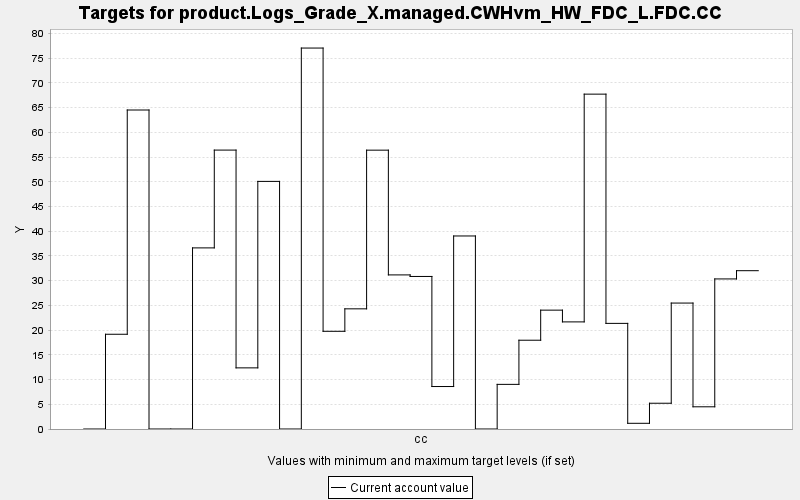

The table this chart was drawn from, first rows:
TARGET, PERIOD, YEAR, PERIODWIDTH, MINIMUM, MAXIMUM, MINWEIGHT, MAXWEIGHT, CURRENT, SUMMARY
product.Logs_Grade_X.managed.CWHvm_HW_FD…, 0, 0, 10.0, 0.0, 10000, 1.0, 1.0, 0.0, 0.0
product.Logs_Grade_X.managed.CWHvm_HW_FD…, 1, 10, 10.0, 0.0, 10000, 1.0, 1.0, 19.17, 0.0
product.Logs_Grade_X.managed.CWHvm_HW_FD…, 2, 20, 10.0, 0.0, 10000, 1.0, 1.0, 64.53, 0.0
product.Logs_Grade_X.managed.CWHvm_HW_FD…, 3, 30, 10.0, 0.0, 10000, 1.0, 1.0, 0.0, 0.0
product.Logs_Grade_X.managed.CWHvm_HW_FD…, 4, 40, 10.0, 0.0, 10000, 1.0, 1.0, 0.0, 0.0
product.Logs_Grade_X.managed.CWHvm_HW_FD…, 5, 50, 10.0, 0.0, 10000, 1.0, 1.0, 36.64, 0.0
product.Logs_Grade_X.managed.CWHvm_HW_FD…, 6, 60, 10.0, 0.0, 10000, 1.0, 1.0, 56.42, 0.0
product.Logs_Grade_X.managed.CWHvm_HW_FD…, 7, 70, 10.0, 0.0, 10000, 1.0, 1.0, 12.37, 0.0
product.Logs_Grade_X.managed.CWHvm_HW_FD…, 8, 80, 10.0, 0.0, 10000, 1.0, 1.0, 50.09, 0.0
product.Logs_Grade_X.managed.CWHvm_HW_FD…, 9, 90, 10.0, 0.0, 10000, 1.0, 1.0, 0.0, 0.0
product.Logs_Grade_X.managed.CWHvm_HW_FD…, 10, 100, 10.0, 0.0, 10000, 1.0, 1.0, 77.07, 0.0
product.Logs_Grade_X.managed.CWHvm_HW_FD…, 11, 110, 10.0, 0.0, 10000, 1.0, 1.0, 19.76, 0.0
product.Logs_Grade_X.managed.CWHvm_HW_FD…, 12, 120, 10.0, 0.0, 10000, 1.0, 1.0, 24.31, 0.0
product.Logs_Grade_X.managed.CWHvm_HW_FD…, 13, 130, 10.0, 0.0, 10000, 1.0, 1.0, 56.41, 0.0
product.Logs_Grade_X.managed.CWHvm_HW_FD…, 14, 140, 10.0, 0.0, 10000, 1.0, 1.0, 31.17, 0.0
product.Logs_Grade_X.managed.CWHvm_HW_FD…, 15, 150, 10.0, 0.0, 10000, 1.0, 1.0, 30.86, 0.0
product.Logs_Grade_X.managed.CWHvm_HW_FD…, 16, 160, 10.0, 0.0, 10000, 1.0, 1.0, 8.593, 0.0
product.Logs_Grade_X.managed.CWHvm_HW_FD…, 17, 170, 10.0, 0.0, 10000, 1.0, 1.0, 39.05, 0.0
product.Logs_Grade_X.managed.CWHvm_HW_FD…, 18, 180, 10.0, 0.0, 10000, 1.0, 1.0, 0.0, 0.0
product.Logs_Grade_X.managed.CWHvm_HW_FD…, 19, 190, 10.0, 0.0, 10000, 1.0, 1.0, 9.03, 0.0
product.Logs_Grade_X.managed.CWHvm_HW_FD…, 20, 200, 10.0, 0.0, 10000, 1.0, 1.0, 17.96, 0.0
product.Logs_Grade_X.managed.CWHvm_HW_FD…, 21, 210, 10.0, 0.0, 10000, 1.0, 1.0, 24.05, 0.0
product.Logs_Grade_X.managed.CWHvm_HW_FD…, 22, 220, 10.0, 0.0, 10000, 1.0, 1.0, 21.67, 0.0
product.Logs_Grade_X.managed.CWHvm_HW_FD…, 23, 230, 10.0, 0.0, 10000, 1.0, 1.0, 67.74, 0.0
product.Logs_Grade_X.managed.CWHvm_HW_FD…, 24, 240, 10.0, 0.0, 10000, 1.0, 1.0, 21.37, 0.0
product.Logs_Grade_X.managed.CWHvm_HW_FD…, 25, 250, 10.0, 0.0, 10000, 1.0, 1.0, 1.153, 0.0
product.Logs_Grade_X.managed.CWHvm_HW_FD…, 26, 260, 10.0, 0.0, 10000, 1.0, 1.0, 5.212, 0.0
product.Logs_Grade_X.managed.CWHvm_HW_FD…, 27, 270, 10.0, 0.0, 10000, 1.0, 1.0, 25.48, 0.0
product.Logs_Grade_X.managed.CWHvm_HW_FD…, 28, 280, 10.0, 0.0, 10000, 1.0, 1.0, 4.492, 0.0
product.Logs_Grade_X.managed.CWHvm_HW_FD…, 29, 290, 10.0, 0.0, 10000, 1.0, 1.0, 30.36, 0.0
product.Logs_Grade_X.managed.CWHvm_HW_FD…, 30, 300, 10.0, 0.0, 10000, 1.0, 1.0, 32.03, 0.0
